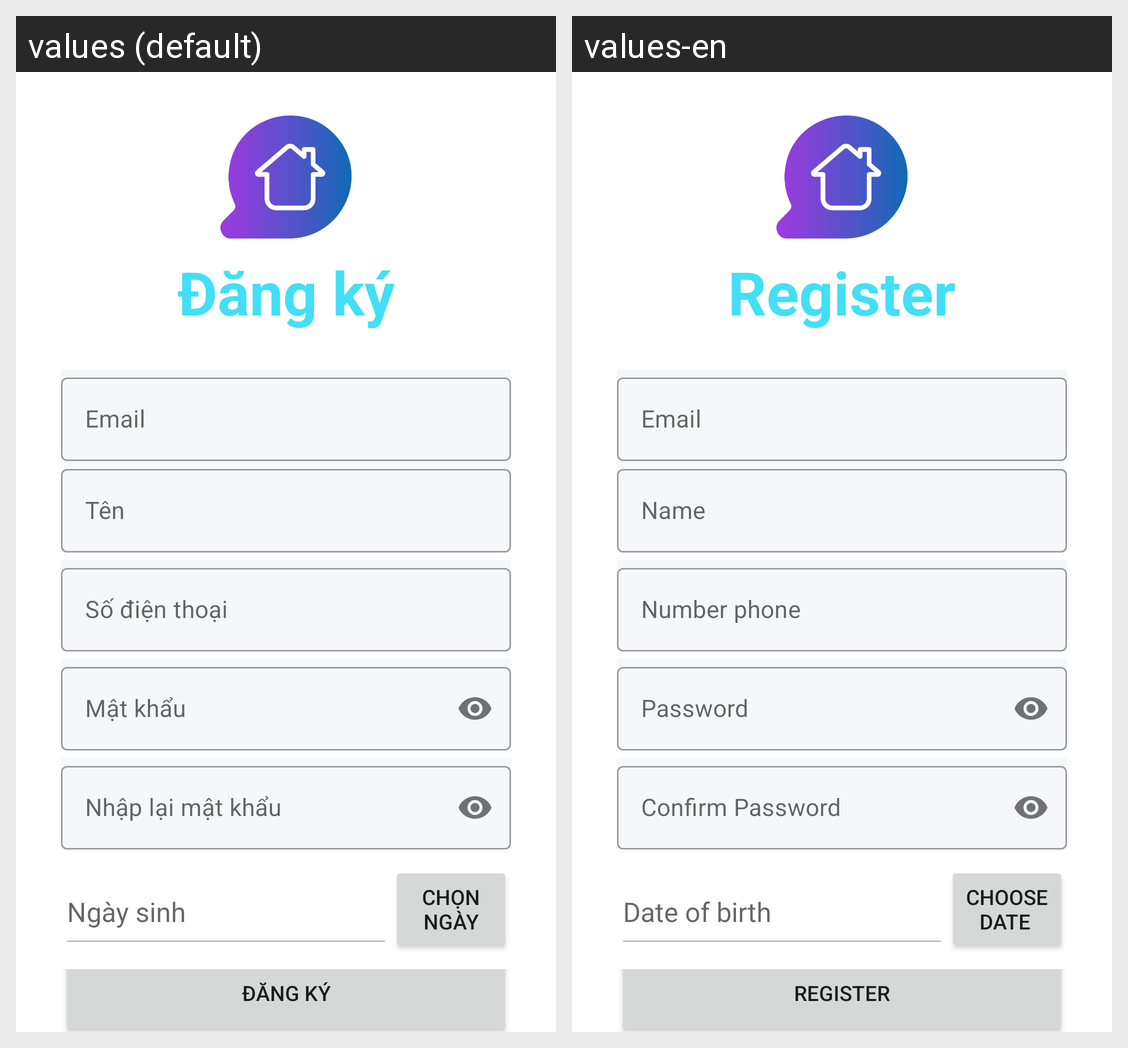

Here is an Android app screen in its default locale and in the app's own translations. Write out the translated-string differences for the strings that appear on this screen.
Android screen res/layout/activity_register.xml rendered under 2 locales, left to right: values (default), values-en. Device: Nexus 5 (rendered at 1080×1920; each locale shown at half size, 540×960, under a caption strip naming it); theme Theme.Message_App.
Strings drawn on this screen, with the default value and each locale's value (text and hints the layout hard-codes, and strings that could not be matched under every locale, appear in the picture but are not listed):

register
  values: Đăng ký
  values-en: Register

email
  values: Email
  values-en: Email

user_name
  values: Tên
  values-en: Name

phone
  values: Số điện thoại
  values-en: Number phone

password
  values: Mật khẩu
  values-en: Password

confirm_pass
  values: Nhập lại mật khẩu
  values-en: Confirm Password

birth_day
  values: Ngày sinh
  values-en: Date of birth 

choose_date
  values: Chọn ngày
  values-en: Choose date
